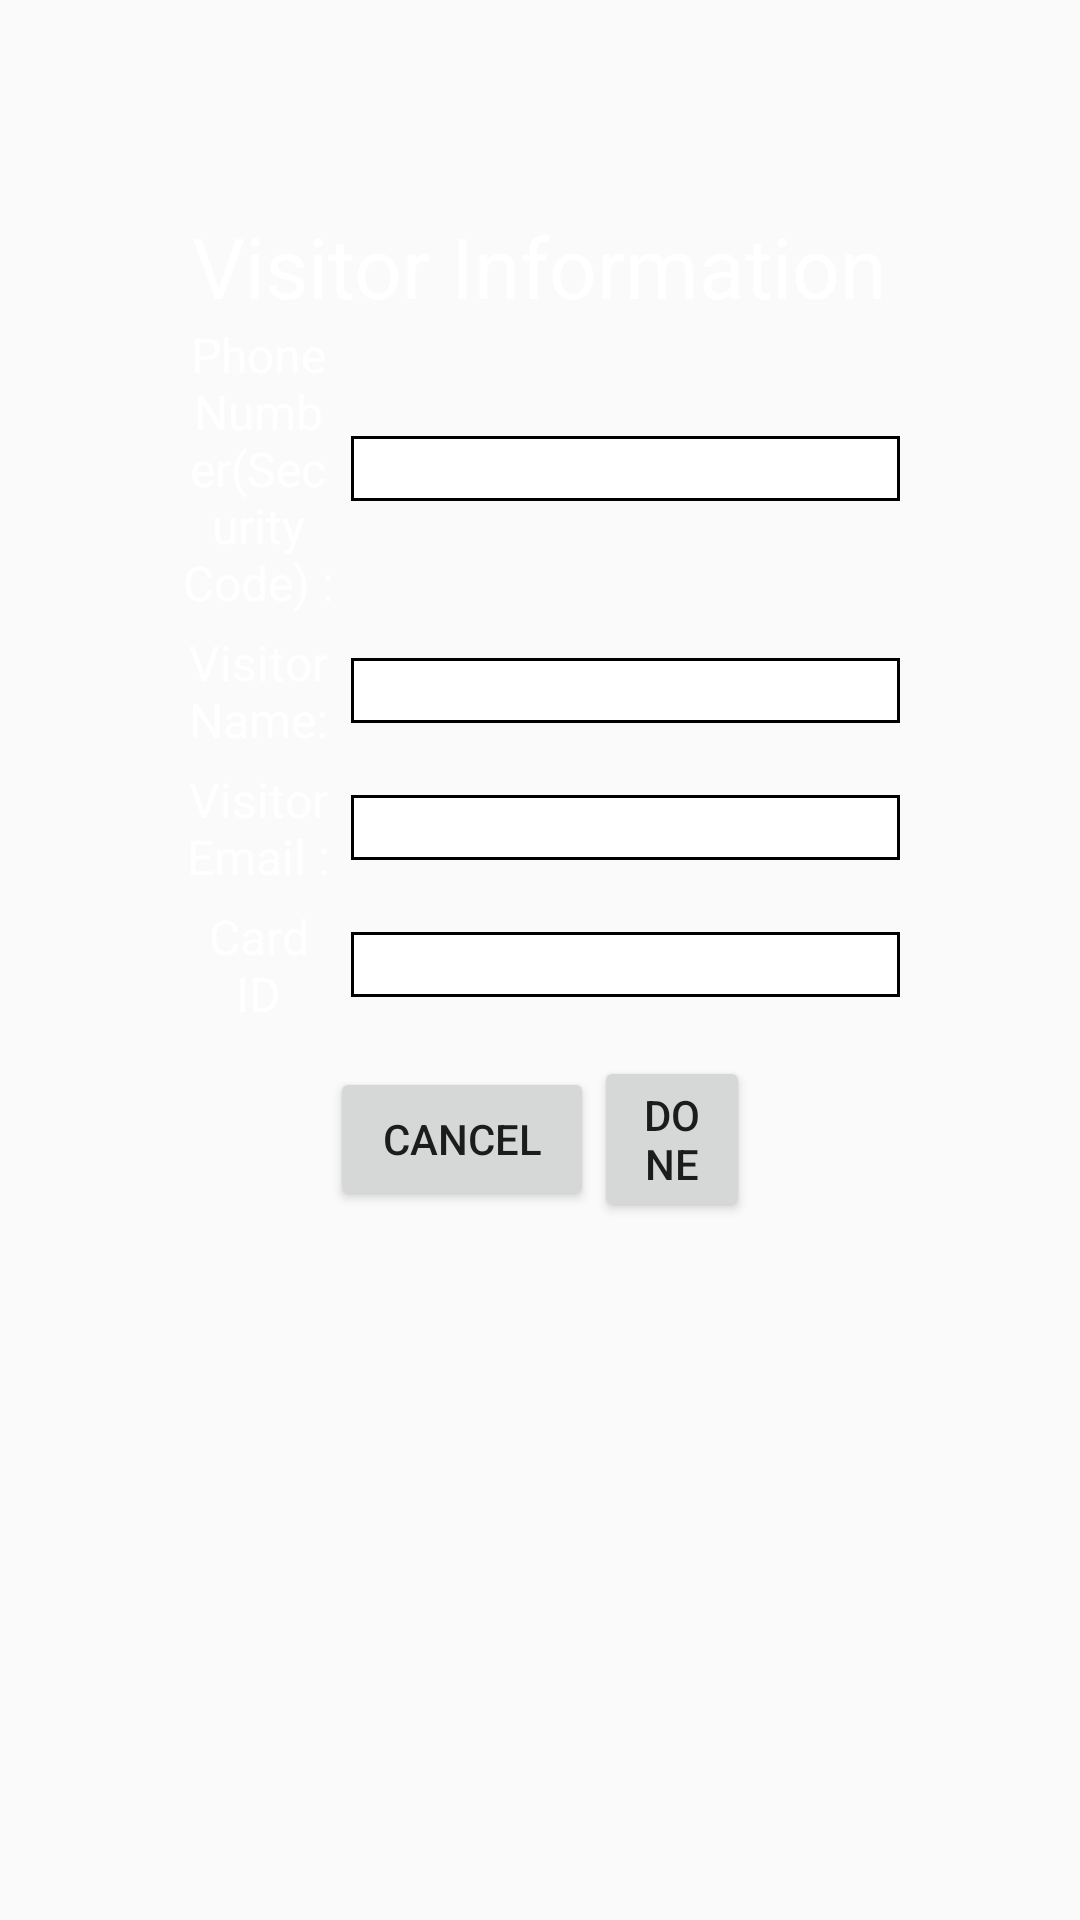

Layout XML and referenced resources for this Android screen:
<!-- AndroidManifest.xml: application theme CustomizeTheme -->
<!-- res/layout/register_visitor_fragment.xml -->
<?xml version="1.0" encoding="utf-8"?>
<RelativeLayout xmlns:android="http://schemas.android.com/apk/res/android"
    android:layout_width="match_parent"
    android:layout_height="match_parent"
    android:layout_gravity="center"
    android:gravity="center">

    <View
        android:id="@+id/view"
        android:layout_width="match_parent"
        android:layout_height="50dp"
        android:visibility="invisible"
        ></View>


    <TextView
        android:id="@+id/txt_register_visitor_title"
        android:layout_width="wrap_content"
        android:layout_height="wrap_content"
        android:layout_centerHorizontal="true"
        android:layout_marginTop="20dp"
        android:textSize="28sp"
        android:text="@string/txt_visitor_register"
        android:layout_below="@+id/view"
        android:textColor="@color/white"

        />

    <ScrollView
        android:layout_width="match_parent"
        android:layout_height="match_parent"
        android:layout_below="@+id/txt_register_visitor_title"
        android:layout_above="@+id/view_bottom"
        android:layout_marginLeft="60dp"
        android:layout_marginRight="60dp"
        android:gravity="center"
        >

        <LinearLayout
            android:id="@+id/layout_conf_all"
            android:layout_width="match_parent"
            android:layout_height="match_parent"
            android:orientation="vertical"
            android:gravity="center"
            >

            <LinearLayout
                android:id="@+id/layout_visitor_phone_number"
                android:layout_width="match_parent"
                android:layout_height="wrap_content"
                android:orientation="horizontal">

                <ImageView
                    android:id="@+id/img_visitor_phone_number"
                    android:layout_width="0dp"
                    android:layout_height="wrap_content"
                    android:layout_weight="0.1"
                    android:background="@mipmap/icon_account"
                    android:scaleType="centerCrop"
                    android:visibility="gone"/>

                <TextView
                    android:id="@+id/txt_visitor_phone_number"
                    android:layout_width="0dp"
                    android:layout_height="wrap_content"
                    android:layout_weight="0.2"
                    android:gravity="center"
                    android:layout_gravity="center"
                    android:textSize="16sp"
                    android:textColor="@color/white"
                    android:text="@string/txt_phone_number"/>

                <EditText
                    android:id="@+id/edt_visitor_phone_number"
                    android:layout_width="0dp"
                    android:layout_height="wrap_content"
                    android:layout_weight="0.7"
                    android:layout_marginLeft="5dp"
                    android:layout_gravity="center"
                    android:textSize="16sp"
                    android:paddingLeft="5dp"
                    android:gravity="left"
                    android:enabled="false"
                    android:inputType="number"
                    style="@style/ConfEdt"/>


            </LinearLayout>

            <LinearLayout
                android:id="@+id/layout_visitor_name"
                android:layout_width="match_parent"
                android:layout_height="wrap_content"
                android:orientation="horizontal"
                android:layout_marginTop="5dp">

                <ImageView
                    android:id="@+id/img_visitor_name"
                    android:layout_width="0dp"
                    android:layout_height="wrap_content"
                    android:layout_weight="0.1"
                    android:background="@mipmap/icon_account"
                    android:scaleType="centerCrop"
                    android:visibility="gone"/>

                <TextView
                    android:id="@+id/txt_visitor_name"
                    android:layout_width="0dp"
                    android:layout_height="wrap_content"
                    android:layout_weight="0.2"
                    android:gravity="center"
                    android:layout_gravity="center"
                    android:textSize="16sp"
                    android:textColor="@color/white"
                    android:text="@string/txt_visitor_name"/>

                <EditText
                    android:id="@+id/edt_visitor_name"
                    android:layout_width="0dp"
                    android:layout_height="wrap_content"
                    android:layout_weight="0.7"
                    android:layout_marginLeft="5dp"
                    android:layout_gravity="center"
                    android:gravity="left"
                    style="@style/ConfEdt"
                    android:textSize="16sp"
                    android:inputType="text"
                    android:paddingLeft="5dp" />


            </LinearLayout>

            <LinearLayout
                android:id="@+id/layout_visitor_email"
                android:layout_width="match_parent"
                android:layout_height="wrap_content"
                android:orientation="horizontal"
                android:layout_marginTop="5dp">

                <ImageView
                    android:id="@+id/img_visitor_email"
                    android:layout_width="0dp"
                    android:layout_height="wrap_content"
                    android:layout_weight="0.1"
                    android:background="@mipmap/icon_account"
                    android:scaleType="centerCrop"
                    android:visibility="gone"/>

                <TextView
                    android:id="@+id/txt_visitor_email"
                    android:layout_width="0dp"
                    android:layout_height="wrap_content"
                    android:layout_weight="0.2"
                    android:gravity="center"
                    android:layout_gravity="center"
                    android:textSize="16sp"
                    android:textColor="@color/white"
                    android:text="@string/txt_visitor_email"/>

                <EditText
                    android:id="@+id/edt_employee_email"
                    android:layout_width="0dp"
                    android:layout_height="wrap_content"
                    android:layout_weight="0.7"
                    android:layout_marginLeft="5dp"
                    android:layout_gravity="center"
                    android:gravity="left"
                    style="@style/ConfEdt"
                    android:textSize="16sp"
                    android:inputType="textEmailAddress"
                    android:imeOptions="actionDone"
                    android:paddingLeft="5dp"/>


            </LinearLayout>

            <LinearLayout
                android:id="@+id/layout_visitor_rfid"
                android:layout_width="match_parent"
                android:layout_height="wrap_content"
                android:orientation="horizontal"
                android:layout_marginTop="5dp">

                <ImageView
                    android:id="@+id/img_visitor_rfid"
                    android:layout_width="0dp"
                    android:layout_height="wrap_content"
                    android:layout_weight="0.1"
                    android:background="@mipmap/icon_account"
                    android:scaleType="centerCrop"
                    android:visibility="gone"/>

                <TextView
                    android:id="@+id/txt_visitor_rfid"
                    android:layout_width="0dp"
                    android:layout_height="wrap_content"
                    android:layout_weight="0.2"
                    android:gravity="center"
                    android:layout_gravity="center"
                    android:textSize="16sp"
                    android:textColor="@color/white"
                    android:text="@string/txt_card_id"/>

                <EditText
                    android:id="@+id/edt_visitor_rfid"
                    android:layout_width="0dp"
                    android:layout_height="wrap_content"
                    android:layout_weight="0.7"
                    android:layout_marginLeft="5dp"
                    android:layout_gravity="center"
                    android:gravity="left"
                    style="@style/ConfEdt"
                    android:textSize="16sp"
                    android:inputType="text"
                    android:enabled="false"
                    android:imeOptions="actionDone"
                    android:paddingLeft="5dp"/>


            </LinearLayout>


            <LinearLayout
                android:id="@+id/layout_confirm"
                android:layout_width="match_parent"
                android:layout_height="wrap_content"
                android:layout_marginLeft="50dp"
                android:orientation="horizontal"
                android:layout_marginRight="50dp"
                android:layout_marginTop="10dp"
                android:gravity="center"
                >

                <Button
                    android:id="@+id/btn_conf_cancel"
                    android:layout_width="wrap_content"
                    android:layout_height="wrap_content"
                    android:text="@string/txt_log_cancel"/>

                <Button
                    android:id="@+id/btn_conf_done"
                    android:layout_width="wrap_content"
                    android:layout_height="wrap_content"
                    android:text="@string/txt_log_done"/>

            </LinearLayout>

        </LinearLayout>


    </ScrollView>



    <View
        android:id="@+id/view_bottom"
        android:layout_width="match_parent"
        android:layout_height="50dp"
        android:layout_alignParentBottom="true"></View>


    <com.gorilla.enroll.lib.widget.WaitingProgressView
        android:id="@+id/progress"
        android:layout_width="match_parent"
        android:layout_height="match_parent"
        android:visibility="gone"
        >
    </com.gorilla.enroll.lib.widget.WaitingProgressView>


</RelativeLayout>
<!-- resources referenced by this layout -->
<resources>
  <color name="white">#FFFFFF</color>
  <!-- mipmap icon_account: png bitmap (mipmap-hdpi, 15564 bytes) -->
  <string name="txt_card_id">Card ID</string>
  <string name="txt_log_cancel">Cancel</string>
  <string name="txt_log_done">Done</string>
  <string name="txt_phone_number">Phone Number(Security Code) : </string>
  <string name="txt_visitor_email">Visitor Email : </string>
  <string name="txt_visitor_name">Visitor Name: </string>
  <string name="txt_visitor_register">Visitor Information</string>
  <style name="ConfEdt">
          <item name="android:background">@drawable/conf_edt</item>
      </style>
  <style name="CustomizeTheme" parent="AppTheme">
          <item name="android:textViewStyle">@style/CustomizeTextViewStyle</item>
          <item name="windowNoTitle">true</item>
          <item name="windowActionBar">false</item>
          <item name="android:windowFullscreen">true</item>
          <item name="android:windowContentOverlay">@null</item>
      </style>
  <!-- drawable conf_edt (drawable) -->
  <?xml version="1.0" encoding="UTF-8"?>
      <shape android:shape="rectangle" xmlns:android="http://schemas.android.com/apk/res/android">
      <solid android:color="#FFFFFFFF"/>
      <stroke android:color="@android:color/black" android:width="1dp"/>
  </shape>
  <style name="AppTheme" parent="Theme.AppCompat.Light.DarkActionBar">
          
          <item name="colorPrimary">@color/colorPrimary</item>
          <item name="colorPrimaryDark">@color/colorPrimaryDark</item>
          <item name="colorAccent">@color/colorAccent</item>
      </style>
  <style name="CustomizeTextViewStyle" parent="android:Widget.TextView">
          
      </style>
  <color name="colorPrimary">#3F51B5</color>
  <color name="colorPrimaryDark">#303F9F</color>
  <color name="colorAccent">#FF4081</color>
</resources>
